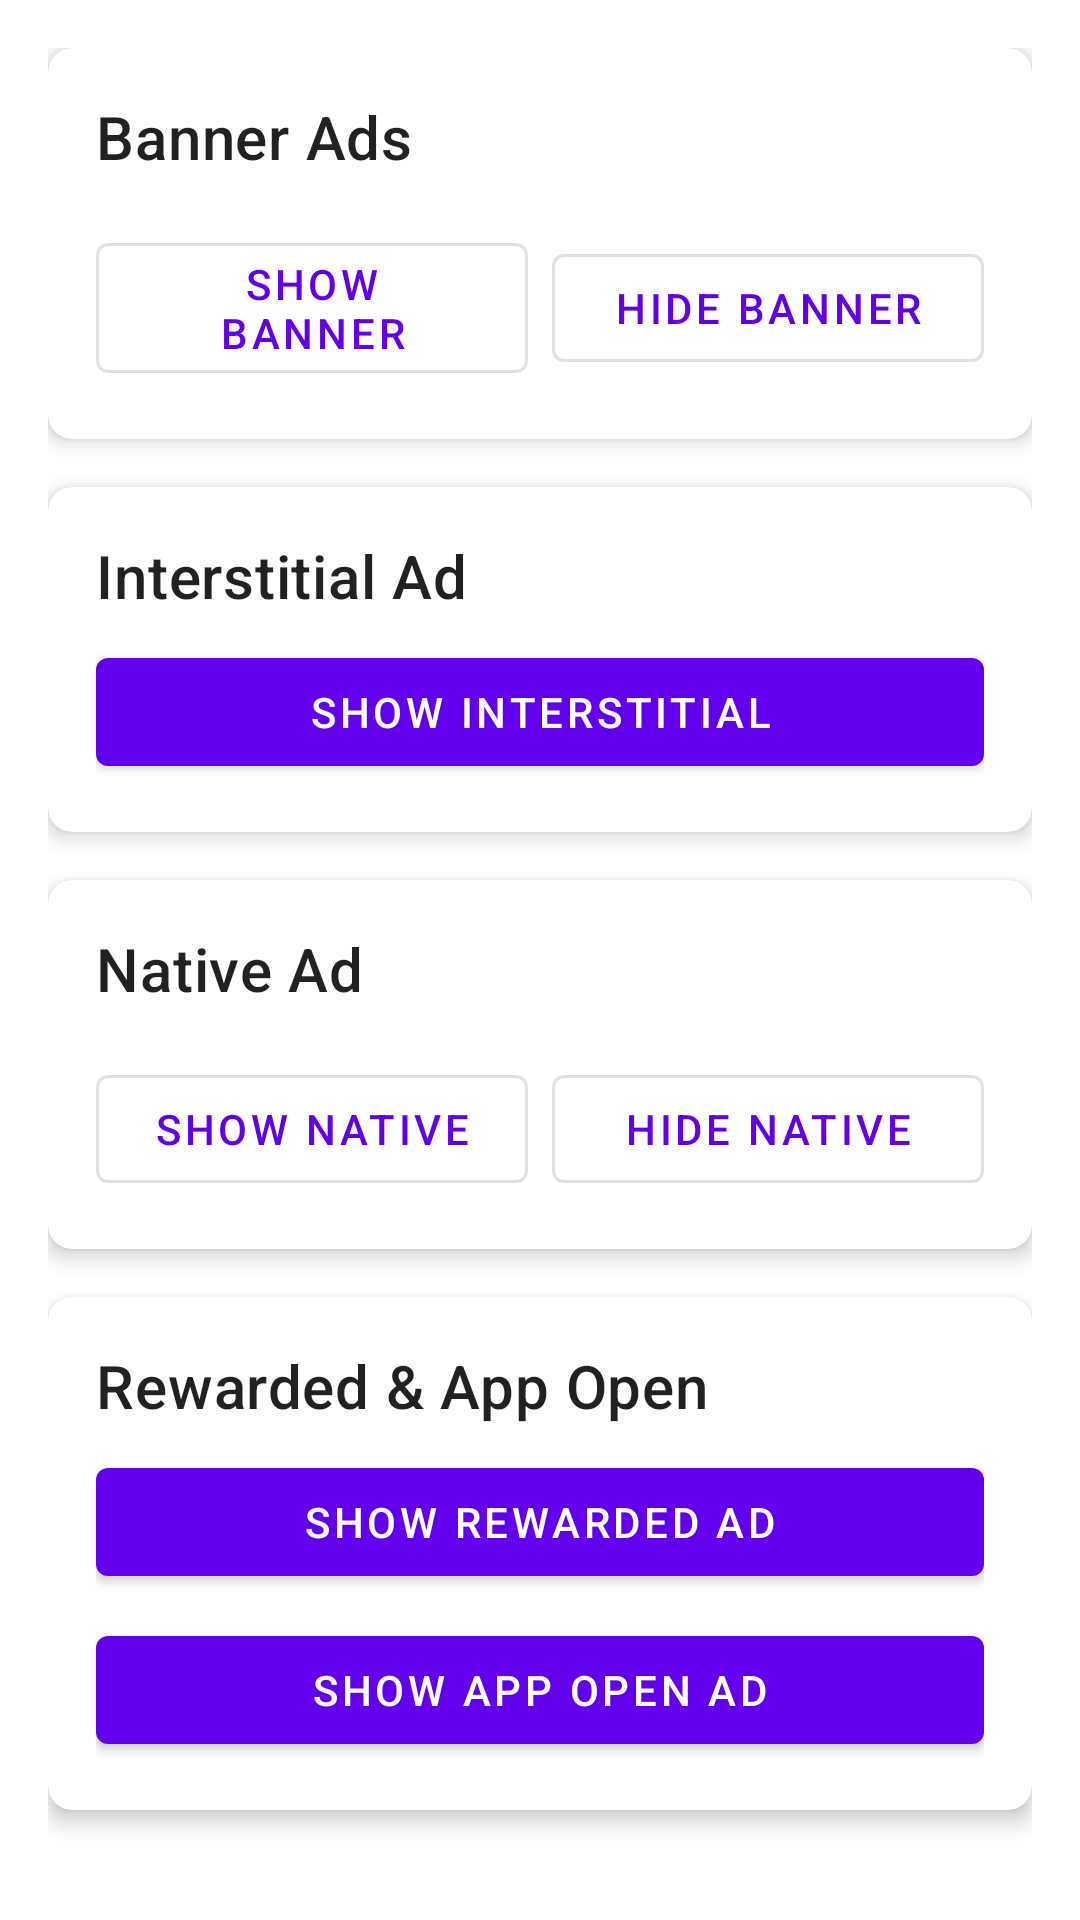

Layout XML and referenced resources for this Android screen:
<!-- AndroidManifest.xml: application theme Theme.MaterialComponents.DayNight.NoActionBar -->
<!-- res/layout/activity_main.xml -->
<?xml version="1.0" encoding="utf-8"?>
<ScrollView xmlns:android="http://schemas.android.com/apk/res/android"
    xmlns:app="http://schemas.android.com/apk/res-auto"
    android:layout_width="match_parent"
    android:layout_height="match_parent"
    android:fillViewport="true">

    <LinearLayout
        android:layout_width="match_parent"
        android:layout_height="wrap_content"
        android:divider="@drawable/divider"
        android:orientation="vertical"
        android:padding="16dp"
        android:showDividers="middle">

        
        <com.google.android.material.card.MaterialCardView
            android:layout_width="match_parent"
            android:layout_height="wrap_content"
            android:layout_marginBottom="16dp"
            app:cardCornerRadius="8dp"
            app:cardElevation="4dp">

            <LinearLayout
                android:layout_width="match_parent"
                android:layout_height="wrap_content"
                android:orientation="vertical"
                android:padding="16dp">

                <TextView
                    android:layout_width="match_parent"
                    android:layout_height="wrap_content"
                    android:layout_marginBottom="8dp"
                    android:text="Banner Ads"
                    android:textAppearance="@style/TextAppearance.MaterialComponents.Headline6" />

                <FrameLayout
                    android:id="@+id/banner_container"
                    android:layout_width="match_parent"
                    android:layout_height="50dp"
                    android:background="@color/grey_200"
                    android:visibility="gone" />

                <LinearLayout
                    android:layout_width="match_parent"
                    android:layout_height="wrap_content"
                    android:layout_marginTop="8dp"
                    android:gravity="center"
                    android:orientation="horizontal">

                    <com.google.android.material.button.MaterialButton
                        android:id="@+id/btn_show_banner"
                        style="@style/Widget.MaterialComponents.Button.OutlinedButton"
                        android:layout_width="0dp"
                        android:layout_height="wrap_content"
                        android:layout_marginEnd="4dp"
                        android:layout_weight="1"
                        android:text="Show Banner" />

                    <com.google.android.material.button.MaterialButton
                        android:id="@+id/btn_hide_banner"
                        style="@style/Widget.MaterialComponents.Button.OutlinedButton"
                        android:layout_width="0dp"
                        android:layout_height="wrap_content"
                        android:layout_marginStart="4dp"
                        android:layout_weight="1"
                        android:text="Hide Banner" />
                </LinearLayout>

            </LinearLayout>
        </com.google.android.material.card.MaterialCardView>

        
        <com.google.android.material.card.MaterialCardView
            android:layout_width="match_parent"
            android:layout_height="wrap_content"
            android:layout_marginBottom="16dp"
            app:cardCornerRadius="8dp"
            app:cardElevation="4dp">

            <LinearLayout
                android:layout_width="match_parent"
                android:layout_height="wrap_content"
                android:orientation="vertical"
                android:padding="16dp">

                <TextView
                    android:layout_width="match_parent"
                    android:layout_height="wrap_content"
                    android:layout_marginBottom="8dp"
                    android:text="Interstitial Ad"
                    android:textAppearance="@style/TextAppearance.MaterialComponents.Headline6" />

                <com.google.android.material.button.MaterialButton
                    android:id="@+id/btn_show_interstitial"
                    style="@style/Widget.MaterialComponents.Button"
                    android:layout_width="match_parent"
                    android:layout_height="wrap_content"
                    android:text="Show Interstitial" />

            </LinearLayout>
        </com.google.android.material.card.MaterialCardView>

        
        <com.google.android.material.card.MaterialCardView
            android:layout_width="match_parent"
            android:layout_height="wrap_content"
            android:layout_marginBottom="16dp"
            app:cardCornerRadius="8dp"
            app:cardElevation="4dp">

            <LinearLayout
                android:layout_width="match_parent"
                android:layout_height="wrap_content"
                android:orientation="vertical"
                android:padding="16dp">

                <TextView
                    android:layout_width="match_parent"
                    android:layout_height="wrap_content"
                    android:layout_marginBottom="8dp"
                    android:text="Native Ad"
                    android:textAppearance="@style/TextAppearance.MaterialComponents.Headline6" />

                <FrameLayout
                    android:id="@+id/native_container"
                    android:layout_width="match_parent"
                    android:layout_height="wrap_content"
                    android:background="@color/grey_200"
                    android:visibility="gone" />

                <LinearLayout
                    android:layout_width="match_parent"
                    android:layout_height="wrap_content"
                    android:layout_marginTop="8dp"
                    android:gravity="center"
                    android:orientation="horizontal">

                    <com.google.android.material.button.MaterialButton
                        android:id="@+id/btn_show_native"
                        style="@style/Widget.MaterialComponents.Button.OutlinedButton"
                        android:layout_width="0dp"
                        android:layout_height="wrap_content"
                        android:layout_marginEnd="4dp"
                        android:layout_weight="1"
                        android:text="Show Native" />

                    <com.google.android.material.button.MaterialButton
                        android:id="@+id/btn_hide_native"
                        style="@style/Widget.MaterialComponents.Button.OutlinedButton"
                        android:layout_width="0dp"
                        android:layout_height="wrap_content"
                        android:layout_marginStart="4dp"
                        android:layout_weight="1"
                        android:text="Hide Native" />
                </LinearLayout>

            </LinearLayout>
        </com.google.android.material.card.MaterialCardView>

        
        <com.google.android.material.card.MaterialCardView
            android:layout_width="match_parent"
            android:layout_height="wrap_content"
            android:layout_marginBottom="16dp"
            app:cardCornerRadius="8dp"
            app:cardElevation="4dp">

            <LinearLayout
                android:layout_width="match_parent"
                android:layout_height="wrap_content"
                android:orientation="vertical"
                android:padding="16dp">

                <TextView
                    android:layout_width="match_parent"
                    android:layout_height="wrap_content"
                    android:layout_marginBottom="8dp"
                    android:text="Rewarded &amp; App Open"
                    android:textAppearance="@style/TextAppearance.MaterialComponents.Headline6" />

                <com.google.android.material.button.MaterialButton
                    android:id="@+id/btn_show_rewarded"
                    style="@style/Widget.MaterialComponents.Button"
                    android:layout_width="match_parent"
                    android:layout_height="wrap_content"
                    android:layout_marginBottom="8dp"
                    android:text="Show Rewarded Ad" />

                <com.google.android.material.button.MaterialButton
                    android:id="@+id/btn_show_app_open"
                    style="@style/Widget.MaterialComponents.Button"
                    android:layout_width="match_parent"
                    android:layout_height="wrap_content"
                    android:text="Show App Open Ad" />

            </LinearLayout>
        </com.google.android.material.card.MaterialCardView>

    </LinearLayout>
</ScrollView>
<!-- resources referenced by this layout -->
<resources>
  <color name="grey_200">#FFEEEEEE</color>
</resources>
